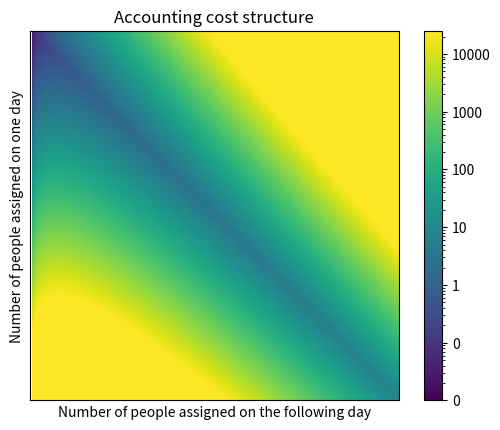

This figure's Python source:
import matplotlib.pyplot as plt
import matplotlib.colors as colors
import numpy as np

def accounting_cost(n_d, n_dplus1):
    return ((n_d-125)/400)*n_d**(1/2+abs(n_d-n_dplus1)/50)
# Define the range of values for n_d and n_dplus1

n_d_values = np.arange(125, 301)
n_dplus1_values = np.arange(125, 301)

# Create a grid of values for n_d and n_dplus1
n_d_grid, n_dplus1_grid = np.meshgrid(n_d_values, n_dplus1_values)

# Calculate the accounting cost for each combination of n_d and n_dplus1
costs = accounting_cost(n_d_grid, n_dplus1_grid)

# Create a figure and axes
fig, ax = plt.subplots()

# Create the heatmap
norm = colors.LogNorm(vmin=0.01, vmax=25073)
heatmap = ax.imshow(costs, cmap='viridis', interpolation='nearest', norm=norm)

# Remove the axis ticks and labels
ax.set_xticks([])
ax.set_yticks([])

# Add a colorbar
cbar = fig.colorbar(heatmap)
ticks = cbar.get_ticks().astype(int).astype(str)
ticks[-1] = "> 25073"
cbar.set_ticklabels(ticks)

# Set the title
ax.set_title('Accounting cost structure')
ax.set_ylabel('Number of people assigned on one day')
ax.set_xlabel('Number of people assigned on the following day')

# Show the plot
plt.show()